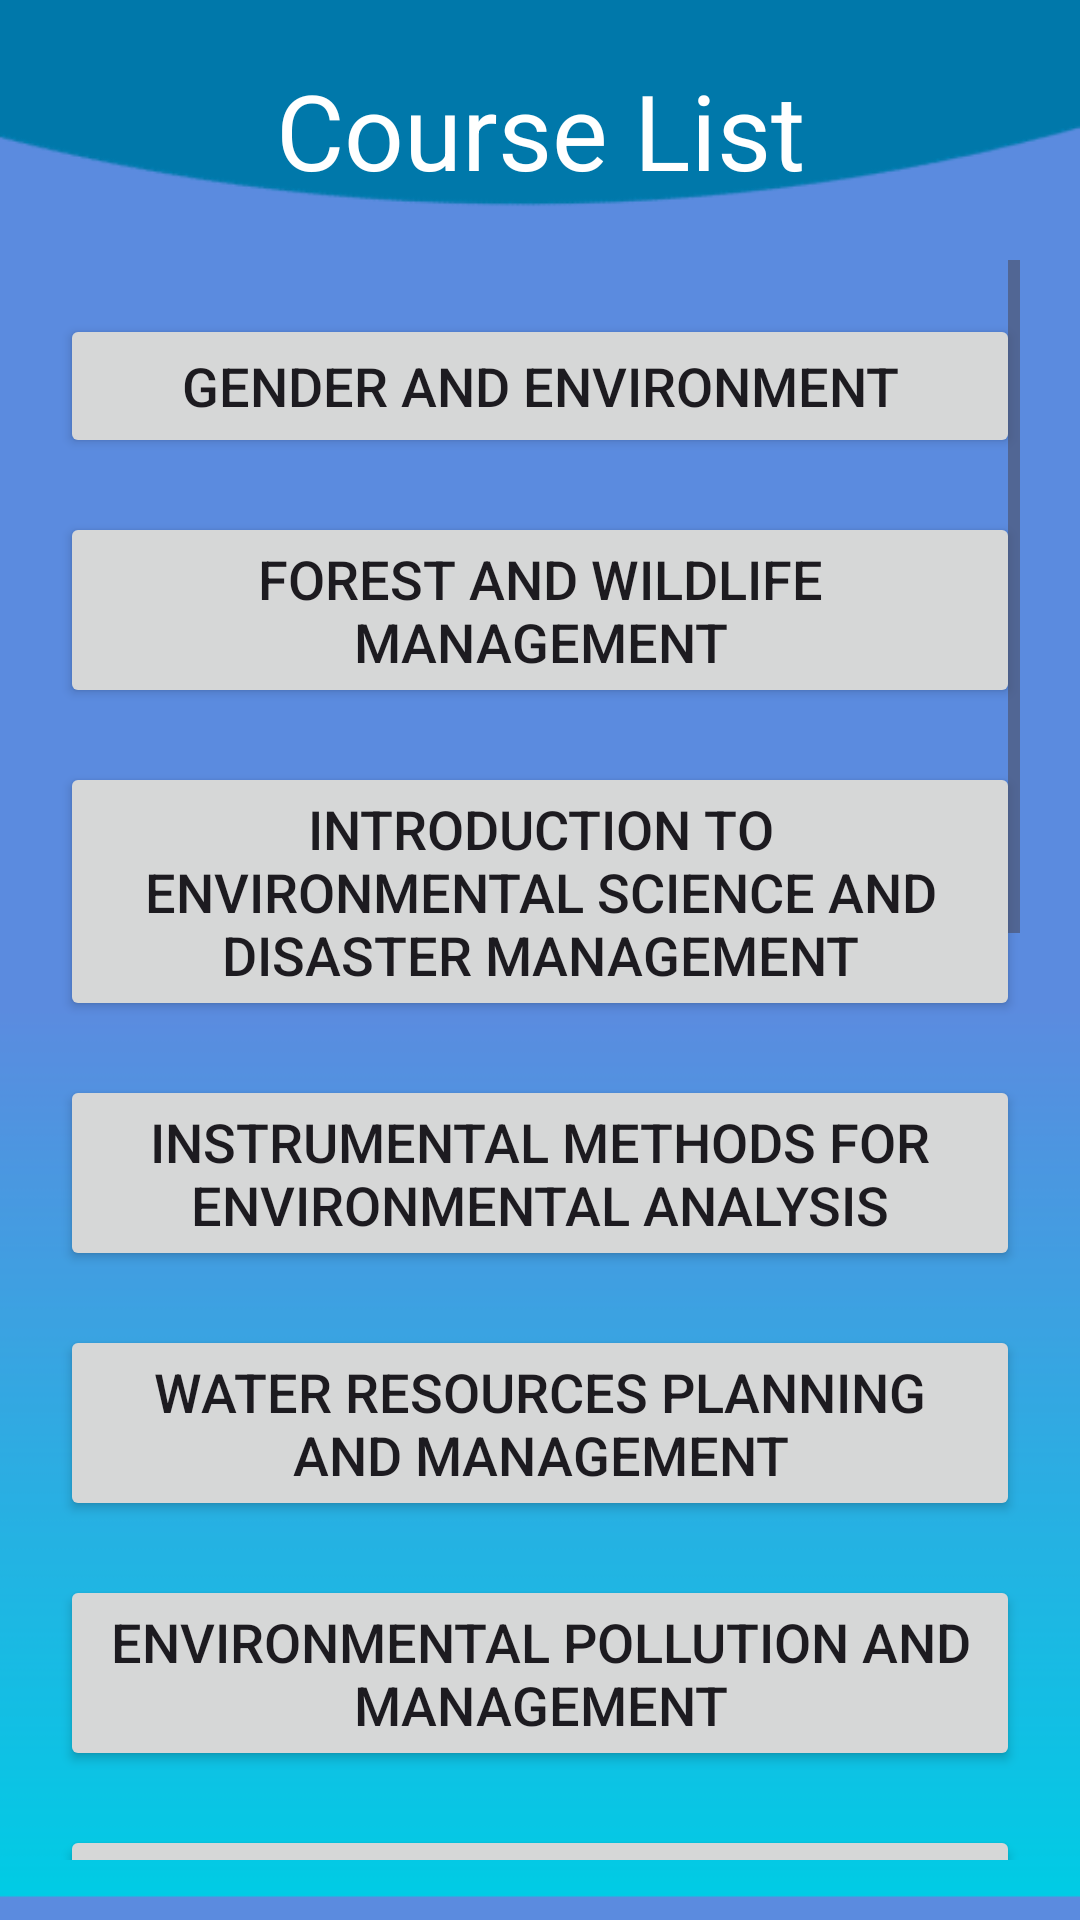

Layout XML and referenced resources for this Android screen:
<!-- AndroidManifest.xml: application theme Theme.DIUAllSemsterSildes -->
<!-- res/layout/activity_esdm.xml -->
<?xml version="1.0" encoding="utf-8"?>
<LinearLayout xmlns:android="http://schemas.android.com/apk/res/android"
    xmlns:app="http://schemas.android.com/apk/res-auto"
    xmlns:tools="http://schemas.android.com/tools"
    android:layout_width="match_parent"
    android:layout_height="match_parent"
    tools:context=".Cse"
    android:orientation="vertical"
    android:background="@drawable/page2"
    android:padding="20dp"
    >
    <TextView
        android:layout_width="match_parent"
        android:layout_height="wrap_content"
        android:text="Course List"
        android:textSize="35sp"
        android:textColor="#ffffff"
        android:gravity="center"
        android:layout_marginBottom="20dp"

        />

    <ScrollView
        android:layout_width="match_parent"
        android:layout_height="wrap_content"
        >

        <LinearLayout
            android:layout_width="match_parent"
            android:layout_height="wrap_content"
            android:orientation="vertical"
            >

            <Button
                android:id="@+id/button501"
                android:layout_width="match_parent"
                android:layout_height="wrap_content"
                android:text="Gender and Environment"
                android:textSize="18sp"
                android:layout_marginTop="18dp"
                />

            <Button
                android:id="@+id/button502"
                android:layout_width="match_parent"
                android:layout_height="wrap_content"
                android:layout_marginTop="18dp"
                android:text="Forest and Wildlife Management"
                android:textSize="18sp" />

            <Button
                android:id="@+id/button503"
                android:layout_width="match_parent"
                android:layout_height="wrap_content"
                android:text="Introduction to Environmental Science and Disaster Management"
                android:textSize="18sp"
                android:layout_marginTop="18dp"
                />
            <Button
                android:id="@+id/button504"
                android:layout_width="match_parent"
                android:layout_height="wrap_content"
                android:text="Instrumental Methods for Environmental Analysis"
                android:textSize="18sp"
                android:layout_marginTop="18dp"
                />
            <Button
                android:id="@+id/button505"
                android:layout_width="match_parent"
                android:layout_height="wrap_content"
                android:text="Water Resources Planning and Management"
                android:textSize="18sp"
                android:layout_marginTop="18dp"
                />
            <Button
                android:id="@+id/button506"
                android:layout_width="match_parent"
                android:layout_height="wrap_content"
                android:text="Environmental Pollution and Management"
                android:textSize="18sp"
                android:layout_marginTop="18dp"
                />
            <Button
                android:id="@+id/button507"
                android:layout_width="match_parent"
                android:layout_height="wrap_content"
                android:text="Environmental Hazard and Disaster Management"
                android:textSize="18sp"
                android:layout_marginTop="18dp"
                />
            <Button
                android:id="@+id/button508"
                android:layout_width="match_parent"
                android:layout_height="wrap_content"
                android:text="Urban Waste and Effluent Management"
                android:textSize="18sp"
                android:layout_marginTop="18dp"
                />
            <Button
                android:id="@+id/button509"
                android:layout_width="match_parent"
                android:layout_height="wrap_content"
                android:text="Urban Environmental Issues and Planning"
                android:textSize="18sp"
                android:layout_marginTop="18dp"
                />
            <Button
                android:id="@+id/button510"
                android:layout_width="match_parent"
                android:layout_height="wrap_content"
                android:text="Environmental Engineering"
                android:textSize="18sp"
                android:layout_marginTop="18dp"
                />
            <Button
                android:id="@+id/button511"
                android:layout_width="match_parent"
                android:layout_height="wrap_content"
                android:text="Environmental Modelling"
                android:textSize="18sp"
                android:layout_marginTop="18dp"
                />
            <Button
                android:id="@+id/button512"
                android:layout_width="match_parent"
                android:layout_height="wrap_content"
                android:text="Environmental Monitoring and Auditing"
                android:textSize="18sp"
                android:layout_marginTop="18dp"
                />
            <Button
                android:id="@+id/button513"
                android:layout_width="match_parent"
                android:layout_height="wrap_content"
                android:text="Climatic Disaster Management"
                android:textSize="18sp"
                android:layout_marginTop="18dp"
                />
            <Button
                android:id="@+id/button514"
                android:layout_width="match_parent"
                android:layout_height="wrap_content"
                android:text="Fundamentals of Hydrosphere"
                android:textSize="18sp"
                android:layout_marginTop="18dp"
                />
            <Button
                android:id="@+id/button515"
                android:layout_width="match_parent"
                android:layout_height="wrap_content"
                android:text="Art of Living"
                android:textSize="18sp"
                android:layout_marginTop="18dp"
                />
            <Button
                android:id="@+id/button116"
                android:layout_width="match_parent"
                android:layout_height="wrap_content"
                android:text="Library Users Guidelines and Features"
                android:textSize="18sp"
                android:layout_marginTop="18dp"
                />




        </LinearLayout>

    </ScrollView>

</LinearLayout>
<!-- resources referenced by this layout -->
<resources>
  <!-- drawable page2: png bitmap (drawable, 8451 bytes) -->
  <style name="Theme.DIUAllSemsterSildes" parent="Base.Theme.DIUAllSemsterSildes" />
  <style name="Base.Theme.DIUAllSemsterSildes" parent="Theme.Material3.DayNight.NoActionBar">
          
          
      </style>
</resources>
